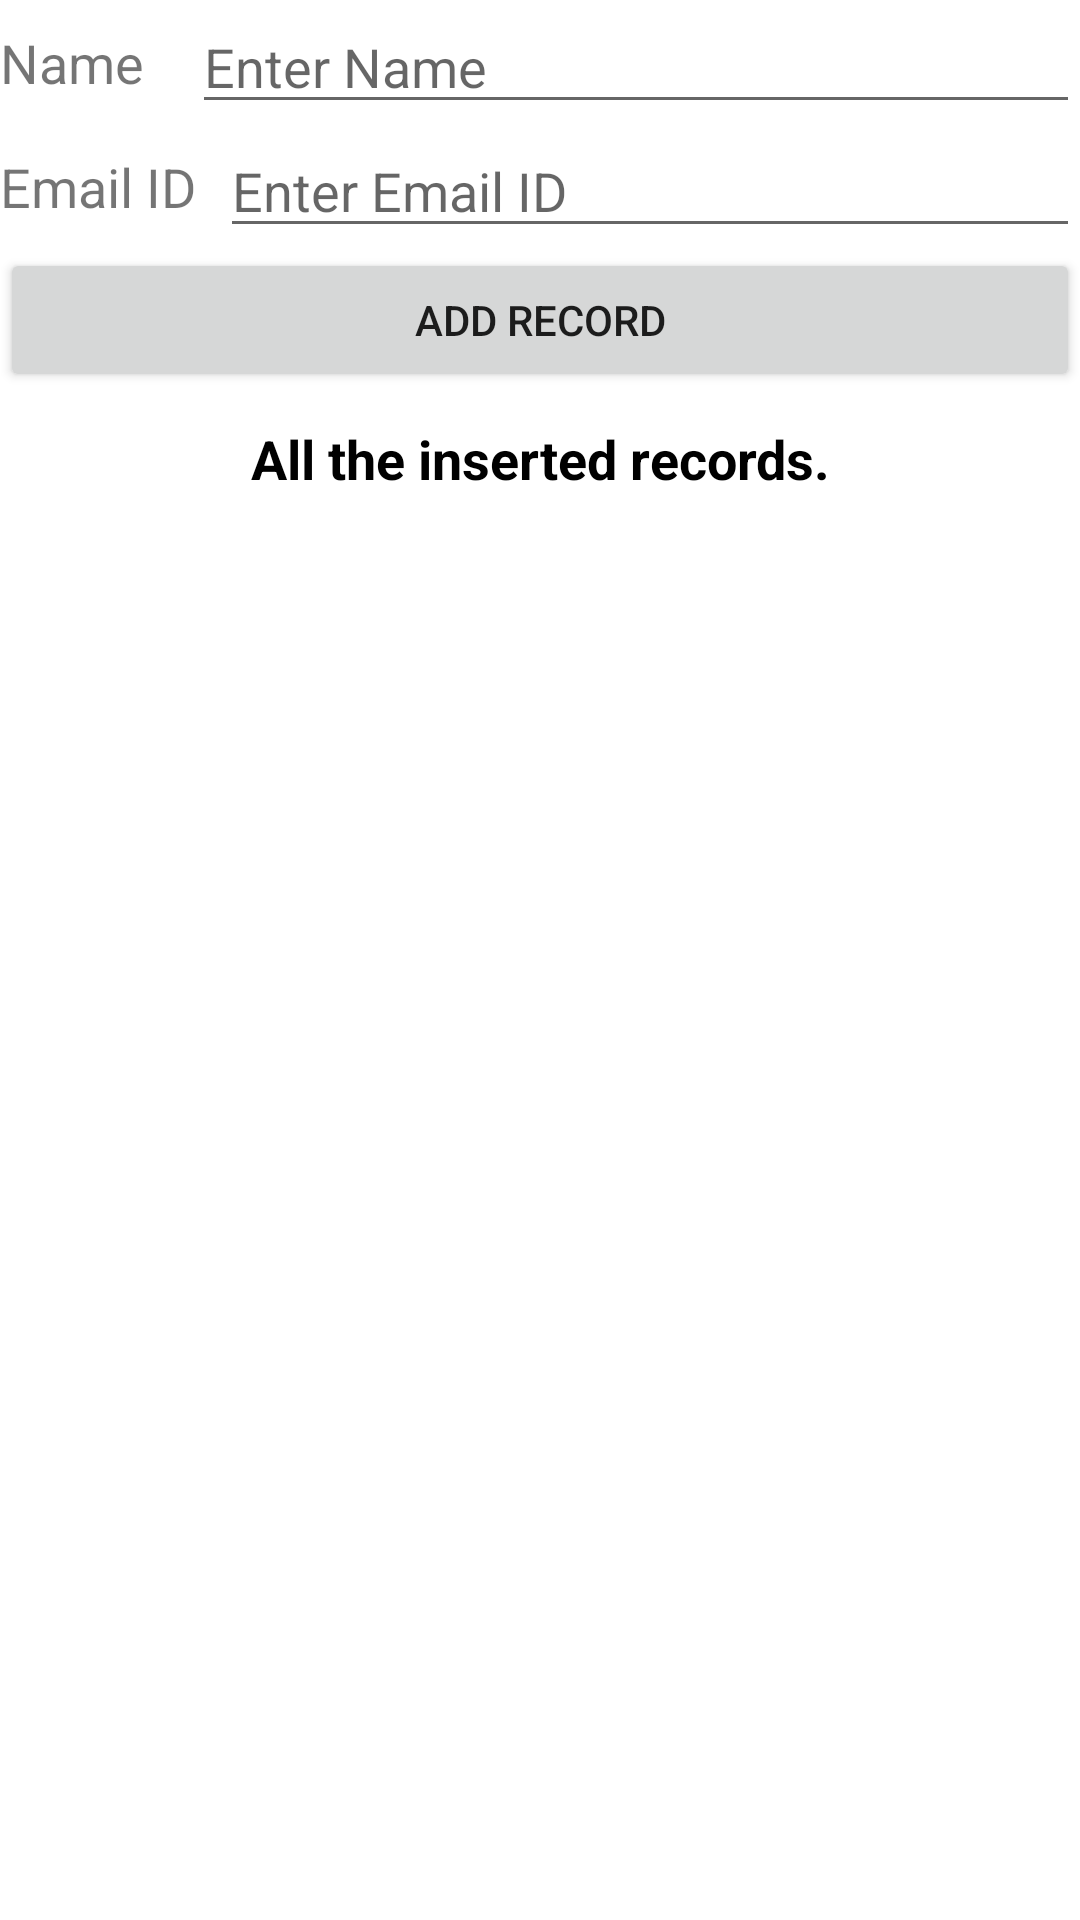

Layout XML and referenced resources for this Android screen:
<!-- AndroidManifest.xml: application theme Theme.Roomudemyprep -->
<!-- res/layout/activity_main.xml -->
<?xml version="1.0" encoding="utf-8"?>
<androidx.constraintlayout.widget.ConstraintLayout xmlns:android="http://schemas.android.com/apk/res/android"
    xmlns:app="http://schemas.android.com/apk/res-auto"
    xmlns:tools="http://schemas.android.com/tools"
    android:layout_width="match_parent"
    android:layout_height="match_parent"
    tools:context=".MainActivity">

    <TextView
        app:layout_constraintBottom_toBottomOf="@id/etName"
        app:layout_constraintTop_toTopOf="@id/etName"
        app:layout_constraintStart_toStartOf="parent"
        app:layout_constraintEnd_toStartOf="@id/etName"
        android:id="@+id/tvNameLabel"
        android:layout_width="wrap_content"
        android:layout_height="wrap_content"
        android:text="Name"
        android:textSize="18sp" />

    <EditText
        android:layout_marginStart="16dp"
        app:layout_constraintEnd_toEndOf="parent"
        app:layout_constraintTop_toTopOf="parent"
        app:layout_constraintStart_toEndOf="@id/tvNameLabel"
        android:id="@+id/etName"
        android:layout_width="0dp"
        android:layout_height="wrap_content"
        android:hint="Enter Name" />



    <TextView
        app:layout_constraintEnd_toStartOf="@id/etEmailId"
        app:layout_constraintStart_toStartOf="parent"
        app:layout_constraintBottom_toBottomOf="@id/etEmailId"
        app:layout_constraintTop_toTopOf="@id/etEmailId"
        android:id="@+id/tvEmailLabel"
        android:layout_width="wrap_content"
        android:layout_height="wrap_content"
        android:text="Email ID"
        android:textSize="18sp" />

    <EditText
        app:layout_constraintEnd_toEndOf="parent"
        app:layout_constraintTop_toBottomOf="@id/etName"
        app:layout_constraintStart_toEndOf="@id/tvEmailLabel"
        android:id="@+id/etEmailId"
        android:layout_width="0dp"
        android:layout_marginStart="8dp"
        android:layout_height="wrap_content"
        android:inputType="textEmailAddress"
        android:hint="Enter Email ID" />


    <Button
        app:layout_constraintTop_toBottomOf="@id/etEmailId"
        android:id="@+id/btnAdd"
        android:layout_width="match_parent"
        android:layout_height="wrap_content"
        android:text="ADD RECORD" />


    <TextView
        android:layout_margin="10dp"
        app:layout_constraintTop_toBottomOf="@id/btnAdd"
        android:id="@+id/tvName"
        android:layout_width="match_parent"
        android:layout_height="wrap_content"
        android:gravity="center"
        android:text="All the inserted records."
        android:textColor="@android:color/black"
        android:textSize="18sp"
        android:textStyle="bold" />

    <androidx.recyclerview.widget.RecyclerView
        app:layout_constraintTop_toBottomOf="@id/tvName"
        android:id="@+id/rvItemsList"
        android:layout_width="match_parent"
        android:layout_height="wrap_content"
        android:visibility="visible"
        tools:visibility="visible" />

    <TextView
        android:id="@+id/tvNoRecordsAvailable"
        android:layout_width="match_parent"
        app:layout_constraintBottom_toBottomOf="parent"
        app:layout_constraintTop_toBottomOf="@id/btnAdd"
        android:layout_height="wrap_content"
        android:gravity="center"
        android:text="No records available!!!"
        android:textSize="18sp"
        android:visibility="gone"
        tools:visibility="visible" />

</androidx.constraintlayout.widget.ConstraintLayout>
<!-- resources referenced by this layout -->
<resources>
  <style name="Theme.Roomudemyprep" parent="Theme.MaterialComponents.DayNight.DarkActionBar">
          
          <item name="colorPrimary">@color/purple_500</item>
          <item name="colorPrimaryVariant">@color/purple_700</item>
          <item name="colorOnPrimary">@color/white</item>
          
          <item name="colorSecondary">@color/teal_200</item>
          <item name="colorSecondaryVariant">@color/teal_700</item>
          <item name="colorOnSecondary">@color/black</item>
          
          <item name="android:statusBarColor">?attr/colorPrimaryVariant</item>
          
      </style>
  <color name="purple_500">#FF6200EE</color>
  <color name="purple_700">#FF3700B3</color>
  <color name="white">#FFFFFFFF</color>
  <color name="teal_200">#FF03DAC5</color>
  <color name="teal_700">#FF018786</color>
  <color name="black">#FF000000</color>
</resources>
